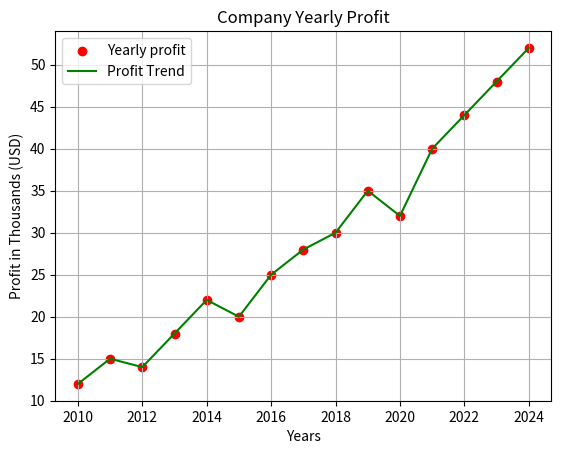

Python code for this plot:
import matplotlib.pyplot as plt
import pandas as pd

years=list(range(2010,2025))
sales = [100, 120, 115, 140, 160, 155, 180, 200, 210, 240,230, 260, 280, 300, 320]


profit=[12,15,14,18,22,20,25,28,30,35,32,40,44,48,52]

data = pd.DataFrame({"Year": years, "Sales": sales, "Profit": profit})
print(data)

#Scatter plot
plt.scatter(years,profit,color='red',label='Yearly profit')


plt.plot(years,profit,color='green',label='Profit Trend')

plt.title('Company Yearly Profit')
plt.xlabel('Years')
plt.ylabel('Profit in Thousands (USD)')
plt.legend()
plt.grid(True)
plt.show()
